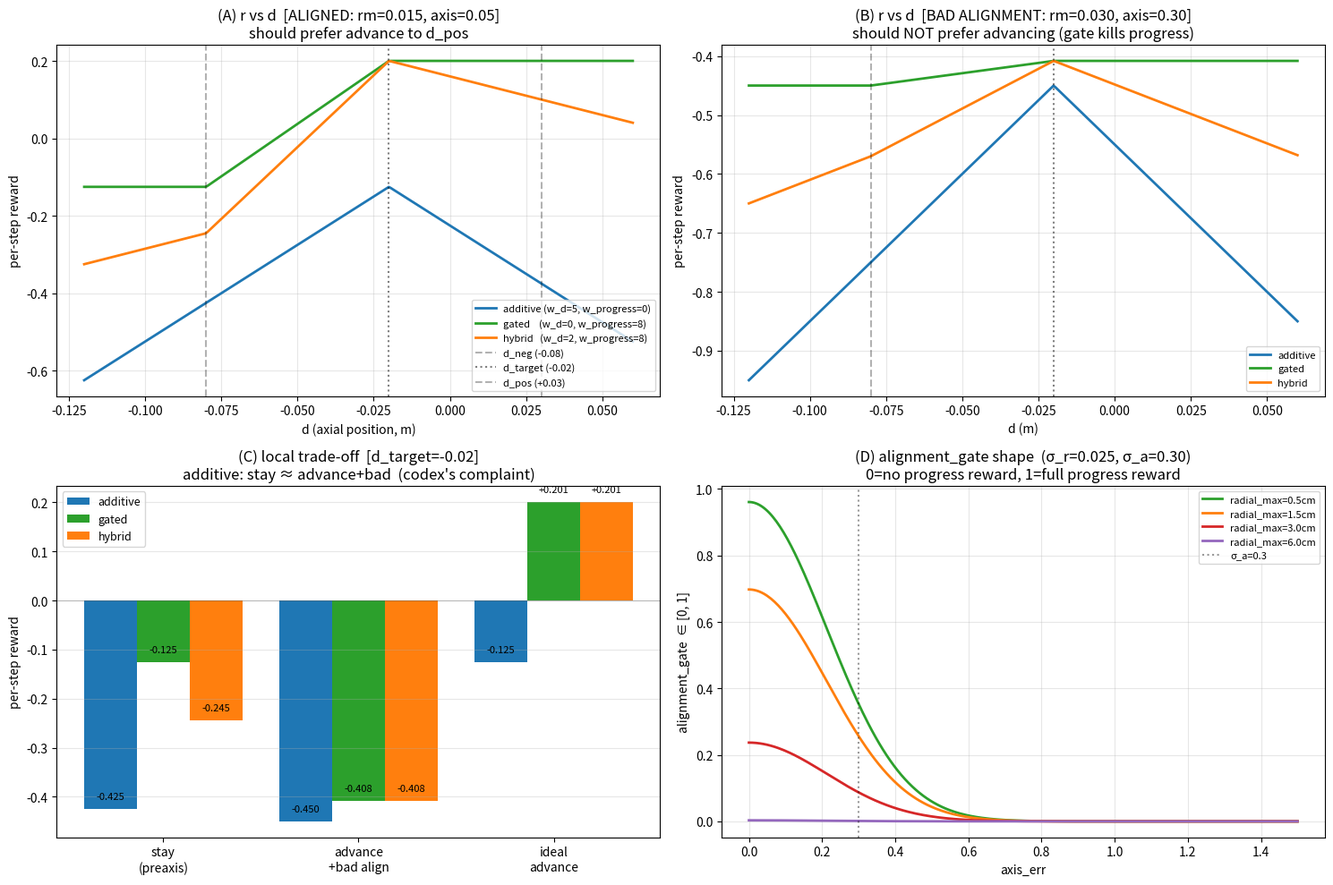

The script that saved this image: (Note: this script raises an exception after producing the figure.)
"""
对比 additive vs alignment-gated progress reward 的局部 trade-off (codex 2026-05-11 提案).

目的: 验证 gated reward **结构性**改变了 stay-vs-advance 排序 — additive 下
agent 没有强 incentive 推进 (stay ≈ advance+bad), gated 下 advance+bad 显著
比 stay 差, 而 ideal advance 显著比两者好.

**这是设计验证工具, 不是 CLI 回归测试.** 配置写死在 ADDITIVE_INSERT /
GATED_INSERT / HYBRID_INSERT 三组里, 用来证明 codex 的局部排序假设数值上成立.
不能拿它来验证任意 CLI 配置 (例如改了 sigma / w_progress 后想看新效果, 请直接
改这文件里的 cfg dict 重跑, 不要假设它自动反映 env CLI 默认值).

不依赖 IsaacSim — 纯 numpy 算 reward 公式. 跟
envs/dual_arm_peg_hole_env.py::_compute_geom_reward_components (含 codex
gated progress 分支, progress_cap 用 d_target_eff) 严格同源.

run:
    /home/miao/miniconda3/envs/safe_rl/bin/python scripts/archive/plot_geom_gated_compare.py
output:
    /tmp/geom_gated_compare.png
    + 控制台 codex 3-state 比较表
"""
import numpy as np
import matplotlib
matplotlib.use("Agg")
import matplotlib.pyplot as plt


# --- configs (insert mode, w_d=0 since gated progress replaces axial pull) --
# 严格按 codex 提案: 保留 -w_radial, -w_axis (dense 稳定项), 删掉 r_geom_d
# (用 gated progress 做主推进信号).
ADDITIVE_INSERT = dict(
    w_d=5.0, w_rt=0.0, w_rm=5.0, w_axis=1.0,
    d_sat=0.30, radial_sat=1.0,
    w_progress=0.0,   # additive: no gated progress
    sigma_r=0.025, sigma_a=0.30,
)
GATED_INSERT = dict(
    w_d=0.0,          # codex 提案: 删掉 r_geom_d
    w_rt=0.0, w_rm=5.0, w_axis=1.0,
    d_sat=0.30, radial_sat=1.0,
    w_progress=8.0,   # codex 推荐 8-10
    sigma_r=0.025, sigma_a=0.30,
)
# 混合: r_geom_d 减半保留 (我之前提的弱 anchor, 防 peg 后退)
HYBRID_INSERT = dict(
    w_d=2.0, w_rt=0.0, w_rm=5.0, w_axis=1.0,
    d_sat=0.30, radial_sat=1.0,
    w_progress=8.0,
    sigma_r=0.025, sigma_a=0.30,
)

D_NEG = -0.08
D_POS = +0.03


def r_geom(d, radial_tip, radial_max, axis_err, d_target_eff, cfg):
    """跟 env._compute_geom_reward_components 同源.
    d_target_eff 是当前 ramp 值 (set_geom_epoch 设置的, prepos/preaxis 时 == d_neg).
    progress cap 是 d_target_eff - d_neg, 不是 d_pos - d_neg, 跟 env 修复后一致.
    """
    d_err = np.abs(d - d_target_eff)
    d_err_sat  = np.minimum(d_err, cfg["d_sat"])
    rt_sat     = np.minimum(radial_tip, cfg["radial_sat"])
    rm_sat     = np.minimum(radial_max, cfg["radial_sat"])
    r = (-cfg["w_d"]    * d_err_sat
         -cfg["w_rt"]   * rt_sat
         -cfg["w_rm"]   * rm_sat
         -cfg["w_axis"] * axis_err)
    if cfg["w_progress"] > 0.0:
        progress_range = D_POS - D_NEG
        progress_cap = max(0.0, min(progress_range, d_target_eff - D_NEG))
        progress = np.clip(d - D_NEG, 0.0, progress_cap)
        gate = np.exp(
            - (radial_max / cfg["sigma_r"])**2
            - (axis_err   / cfg["sigma_a"])**2
        )
        r = r + cfg["w_progress"] * progress * gate
    return r


def fmt(x):
    return f"{x:+.4f}" if isinstance(x, float) else str(x)


# === codex 的 3-state 比较 (insert mid-ramp, d_target=-0.02) ==================
print("=" * 86)
print("Codex 3-state local trade-off (d_target_eff=-0.02, insert ramp 中段)")
print("=" * 86)
states = [
    ("stay (preaxis, no progress)",        dict(d=-0.08, rt=0.005, rm=0.015, ax=0.05)),
    ("advance + degraded alignment",       dict(d=-0.02, rt=0.020, rm=0.030, ax=0.30)),
    ("ideal advance (aligned + progress)", dict(d=-0.02, rt=0.005, rm=0.015, ax=0.05)),
    ("far field (no preaxis ckpt)",        dict(d=+0.05, rt=0.15,  rm=0.18,  ax=1.2)),
]
d_target_for_calc = -0.02  # mid-ramp
print(f"{'state':<44} | {'additive':>10} | {'gated':>10} | {'hybrid':>10}")
print("-" * 86)
rows = []
for name, s in states:
    r_add = r_geom(s["d"], s["rt"], s["rm"], s["ax"], d_target_for_calc, ADDITIVE_INSERT)
    r_gat = r_geom(s["d"], s["rt"], s["rm"], s["ax"], d_target_for_calc, GATED_INSERT)
    r_hyb = r_geom(s["d"], s["rt"], s["rm"], s["ax"], d_target_for_calc, HYBRID_INSERT)
    print(f"{name:<44} | {r_add:>+10.4f} | {r_gat:>+10.4f} | {r_hyb:>+10.4f}")
    rows.append((name, r_add, r_gat, r_hyb))

# Δ 排序
print()
print("Δ (advance+bad − stay): 推进收益 — 应当 < 0 (推进且姿态烂不应比停留好)")
stay_add, adv_add, _ = rows[0][1], rows[1][1], None
stay_gat, adv_gat = rows[0][2], rows[1][2]
stay_hyb, adv_hyb = rows[0][3], rows[1][3]
print(f"  additive:  {adv_add - stay_add:+.4f}   ← codex 说的 '排序不强' (~0)")
print(f"  gated:     {adv_gat - stay_gat:+.4f}   ← 应当显著负, 强惩罚烂姿态推进")
print(f"  hybrid:    {adv_hyb - stay_hyb:+.4f}")
print()
print("Δ (ideal − stay): 正确推进的奖励 — 应当 > 0")
ideal_add, ideal_gat, ideal_hyb = rows[2][1], rows[2][2], rows[2][3]
print(f"  additive:  {ideal_add - stay_add:+.4f}")
print(f"  gated:     {ideal_gat - stay_gat:+.4f}")
print(f"  hybrid:    {ideal_hyb - stay_hyb:+.4f}")
print()


# === 画图 =====================================================================
fig, axes = plt.subplots(2, 2, figsize=(15, 10))

# ---- (0,0) reward vs d, alignment good (rm=0.015, ax=0.05) ----------------
d_grid = np.linspace(-0.12, 0.06, 300)
ax = axes[0, 0]
for label, cfg, color in [
    ("additive (w_d=5, w_progress=0)", ADDITIVE_INSERT, "C0"),
    ("gated    (w_d=0, w_progress=8)", GATED_INSERT,    "C2"),
    ("hybrid   (w_d=2, w_progress=8)", HYBRID_INSERT,   "C1"),
]:
    r = [r_geom(d, 0.005, 0.015, 0.05, d_target_for_calc, cfg) for d in d_grid]
    ax.plot(d_grid, r, label=label, color=color, linewidth=2)
ax.axvline(D_NEG, ls="--", color="k", alpha=0.3, label=f"d_neg ({D_NEG})")
ax.axvline(d_target_for_calc, ls=":", color="k", alpha=0.5, label=f"d_target ({d_target_for_calc})")
ax.axvline(D_POS, ls="--", color="k", alpha=0.3, label=f"d_pos (+{D_POS})")
ax.set_xlabel("d (axial position, m)")
ax.set_ylabel("per-step reward")
ax.set_title("(A) r vs d  [ALIGNED: rm=0.015, axis=0.05]\nshould prefer advance to d_pos")
ax.legend(fontsize=8, loc="lower right")
ax.grid(alpha=0.3)

# ---- (0,1) reward vs d, alignment BAD (rm=0.030, ax=0.30) -----------------
ax = axes[0, 1]
for label, cfg, color in [
    ("additive", ADDITIVE_INSERT, "C0"),
    ("gated",    GATED_INSERT,    "C2"),
    ("hybrid",   HYBRID_INSERT,   "C1"),
]:
    r = [r_geom(d, 0.020, 0.030, 0.30, d_target_for_calc, cfg) for d in d_grid]
    ax.plot(d_grid, r, label=label, color=color, linewidth=2)
ax.axvline(D_NEG, ls="--", color="k", alpha=0.3)
ax.axvline(d_target_for_calc, ls=":", color="k", alpha=0.5)
ax.set_xlabel("d (m)")
ax.set_ylabel("per-step reward")
ax.set_title("(B) r vs d  [BAD ALIGNMENT: rm=0.030, axis=0.30]\nshould NOT prefer advancing (gate kills progress)")
ax.legend(fontsize=8, loc="lower right")
ax.grid(alpha=0.3)

# ---- (1,0) bar chart: codex 3-state 局部对比 ------------------------------
ax = axes[1, 0]
labels = ["stay\n(preaxis)", "advance\n+bad align", "ideal\nadvance"]
x = np.arange(len(labels))
w = 0.27
adds = [rows[0][1], rows[1][1], rows[2][1]]
gats = [rows[0][2], rows[1][2], rows[2][2]]
hybs = [rows[0][3], rows[1][3], rows[2][3]]
ax.bar(x - w, adds, w, label="additive", color="C0")
ax.bar(x,     gats, w, label="gated",    color="C2")
ax.bar(x + w, hybs, w, label="hybrid",   color="C1")
ax.set_xticks(x)
ax.set_xticklabels(labels)
ax.set_ylabel("per-step reward")
ax.set_title("(C) local trade-off  [d_target=-0.02]\nadditive: stay ≈ advance+bad  (codex's complaint)")
ax.axhline(0, color="k", alpha=0.3, linewidth=0.5)
ax.legend(fontsize=9)
ax.grid(alpha=0.3, axis="y")
# 标注数值
for i, vals in enumerate([adds, gats, hybs]):
    offset = (i - 1) * w
    for j, v in enumerate(vals):
        ax.text(x[j] + offset, v + (0.02 if v < 0 else 0.02), f"{v:+.3f}",
                ha="center", fontsize=8, color="black")

# ---- (1,1) alignment gate shape ------------------------------------------
# 横轴 axis_err, 不同 rm 对应不同曲线
a_grid = np.linspace(0, 1.5, 300)
ax = axes[1, 1]
for rm_val, color in [(0.005, "C2"), (0.015, "C1"), (0.030, "C3"), (0.060, "C4")]:
    gate = np.exp(
        - (rm_val / GATED_INSERT["sigma_r"])**2
        - (a_grid / GATED_INSERT["sigma_a"])**2
    )
    ax.plot(a_grid, gate, label=f"radial_max={rm_val*100:.1f}cm", color=color, linewidth=2)
ax.axvline(GATED_INSERT["sigma_a"], ls=":", color="k", alpha=0.4, label=f"σ_a={GATED_INSERT['sigma_a']}")
ax.set_xlabel("axis_err")
ax.set_ylabel("alignment_gate  ∈ [0, 1]")
ax.set_title("(D) alignment_gate shape  (σ_r=0.025, σ_a=0.30)\n0=no progress reward, 1=full progress reward")
ax.legend(fontsize=8)
ax.grid(alpha=0.3)

plt.tight_layout()
out = "/tmp/geom_gated_compare.png"
plt.savefig(out, dpi=120)
print(f"saved {out}")
